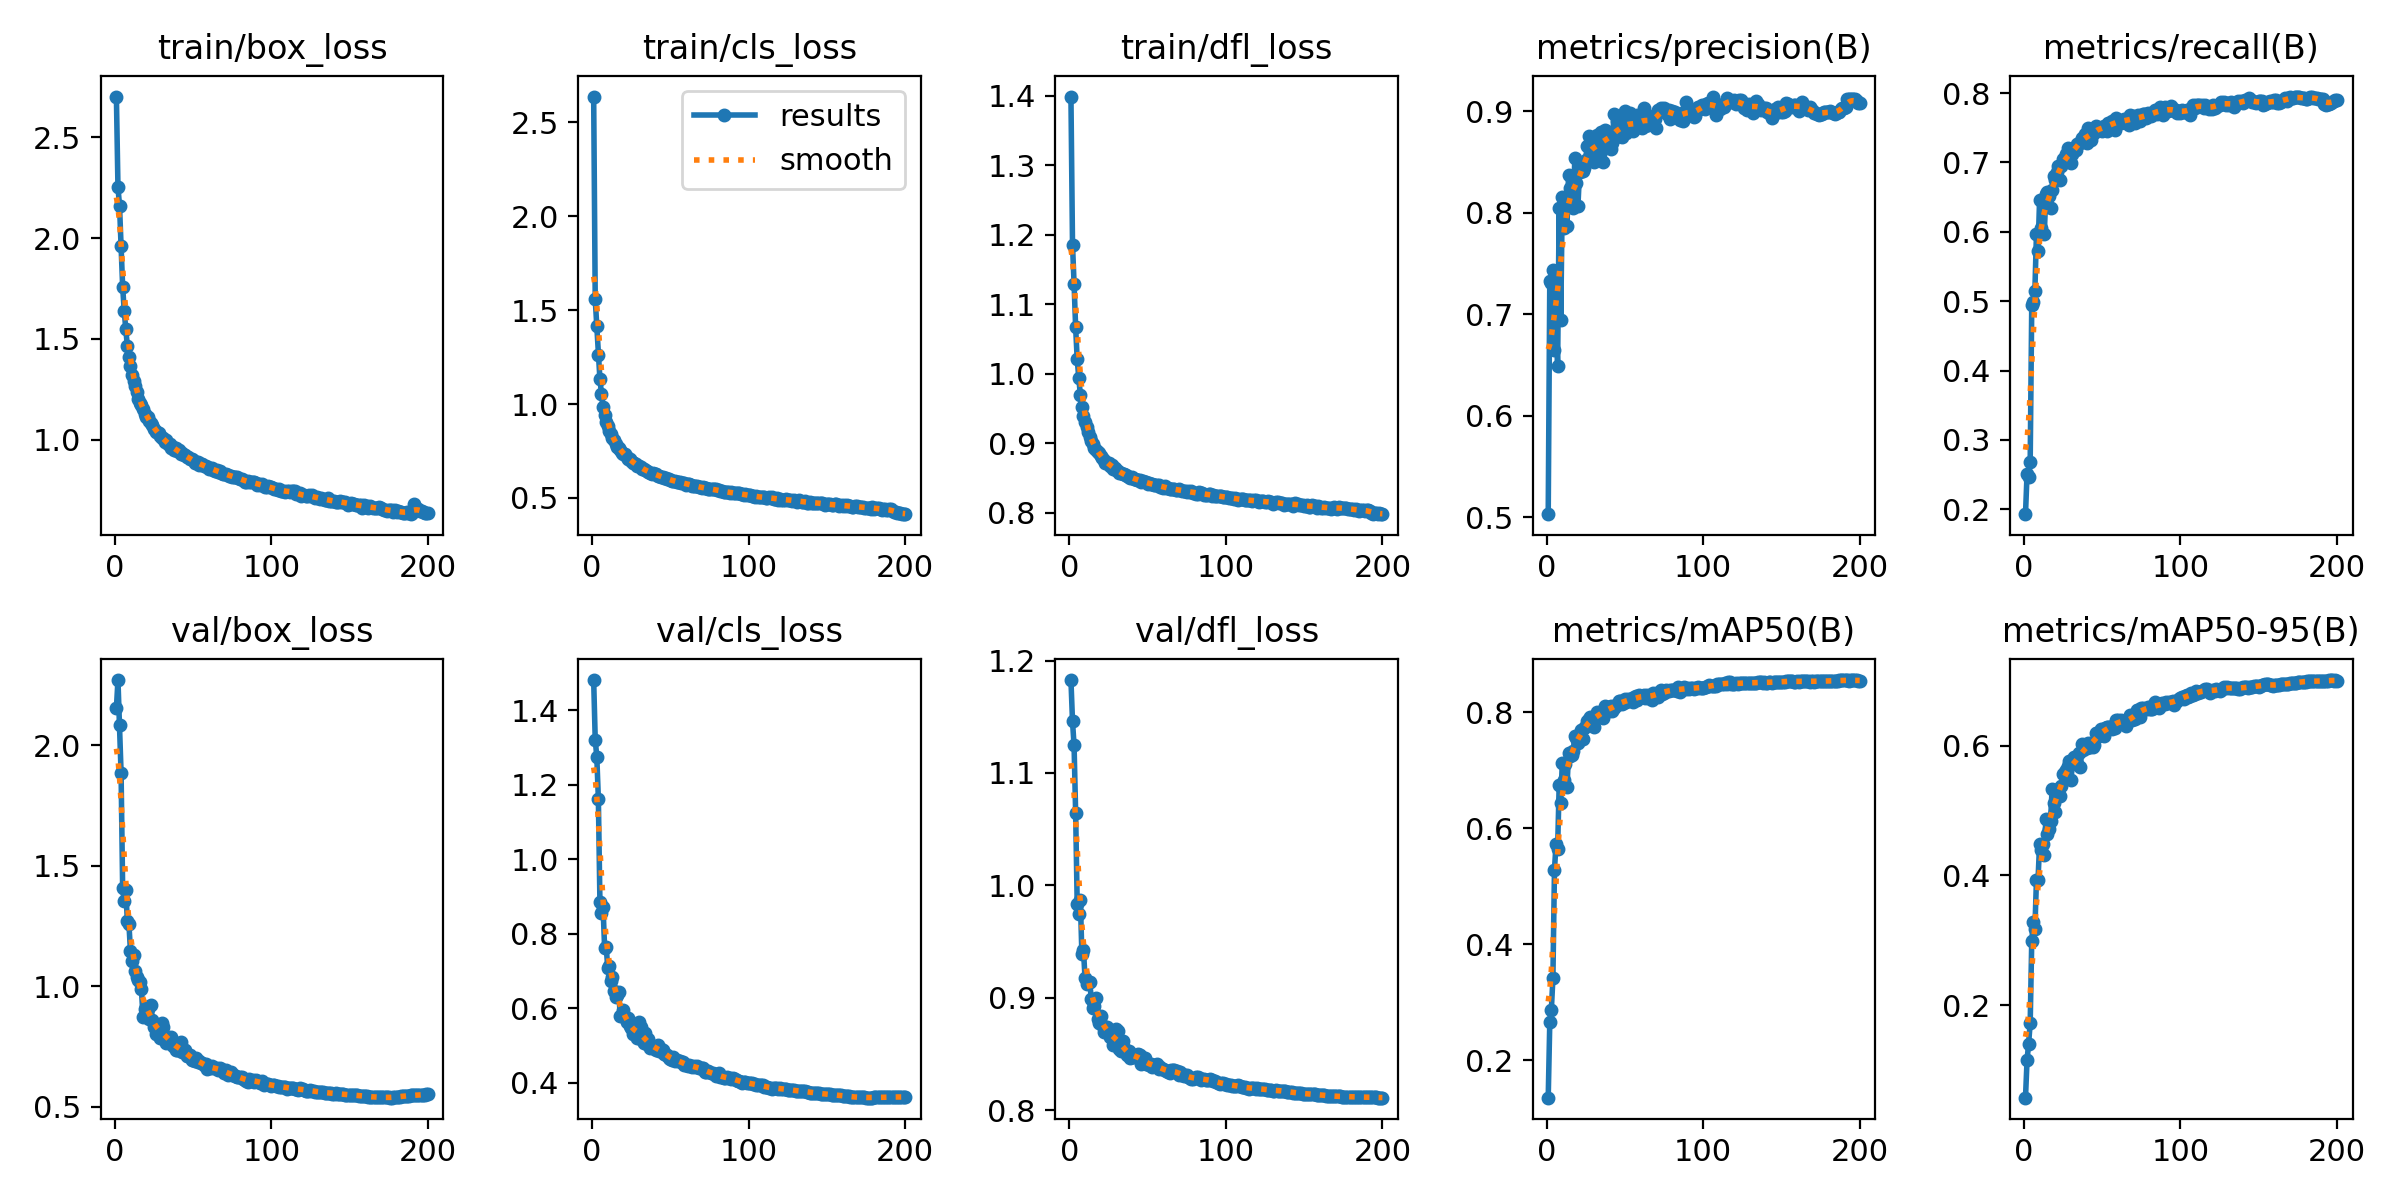

Source data for this figure (header and first rows):
epoch, train/box_loss, train/cls_loss, train/dfl_loss, metrics/precision(B), metrics/recall(B), metrics/mAP50(B), metrics/mAP50-95(B), val/box_loss, val/cls_loss, val/dfl_loss, lr/pg0, lr/pg1, lr/pg2
1, 2.702, 2.636, 1.399, 0.5029, 0.193, 0.1352, 0.05767, 2.152, 1.481, 1.183, 0.003318, 0.003318, 0.003318
2, 2.253, 1.556, 1.186, 0.7329, 0.2513, 0.2651, 0.1156, 2.27, 1.32, 1.146, 0.006619, 0.006619, 0.006619
3, 2.161, 1.413, 1.13, 0.7307, 0.2466, 0.2866, 0.1408, 2.083, 1.275, 1.125, 0.009886, 0.009886, 0.009886
4, 1.959, 1.261, 1.067, 0.7437, 0.2683, 0.3418, 0.1726, 1.884, 1.162, 1.065, 0.009851, 0.009851, 0.009851
5, 1.758, 1.131, 1.021, 0.6642, 0.495, 0.5287, 0.2998, 1.406, 0.885, 0.9831, 0.009802, 0.009802, 0.009802
6, 1.64, 1.055, 0.9945, 0.7005, 0.4985, 0.5733, 0.3277, 1.353, 0.8554, 0.9741, 0.009753, 0.009753, 0.009753
7, 1.548, 0.9857, 0.9703, 0.6485, 0.5153, 0.5652, 0.317, 1.399, 0.8711, 0.9874, 0.009703, 0.009703, 0.009703
8, 1.466, 0.9433, 0.9529, 0.8044, 0.5963, 0.6739, 0.3931, 1.27, 0.7612, 0.9385, 0.009654, 0.009654, 0.009654
9, 1.411, 0.9067, 0.9401, 0.6944, 0.572, 0.6431, 0.393, 1.258, 0.7652, 0.9426, 0.009604, 0.009604, 0.009604
10, 1.366, 0.8824, 0.9314, 0.8155, 0.6459, 0.7136, 0.4481, 1.144, 0.708, 0.9175, 0.009555, 0.009555, 0.009555
11, 1.319, 0.8573, 0.9232, 0.7844, 0.6059, 0.6838, 0.4389, 1.105, 0.714, 0.912, 0.009505, 0.009505, 0.009505
12, 1.29, 0.839, 0.917, 0.8135, 0.6441, 0.7111, 0.4481, 1.13, 0.6738, 0.9136, 0.009456, 0.009456, 0.009456
13, 1.267, 0.8213, 0.9092, 0.7867, 0.5963, 0.6711, 0.4315, 1.065, 0.6835, 0.914, 0.009406, 0.009406, 0.009406
14, 1.237, 0.8071, 0.9031, 0.8375, 0.6545, 0.7298, 0.4866, 1.039, 0.6472, 0.8992, 0.009357, 0.009357, 0.009357
15, 1.202, 0.7868, 0.899, 0.8247, 0.6572, 0.7244, 0.4635, 1.024, 0.6303, 0.891, 0.009307, 0.009307, 0.009307
16, 1.184, 0.7735, 0.8938, 0.8131, 0.6522, 0.726, 0.472, 1.018, 0.6353, 0.8927, 0.009258, 0.009258, 0.009258
17, 1.174, 0.7678, 0.8899, 0.8045, 0.634, 0.7336, 0.4842, 0.9862, 0.6433, 0.9, 0.009208, 0.009208, 0.009208
18, 1.151, 0.7545, 0.8881, 0.8539, 0.6599, 0.76, 0.533, 0.8738, 0.5791, 0.8807, 0.009158, 0.009158, 0.009158
19, 1.128, 0.7412, 0.8855, 0.8289, 0.6808, 0.7559, 0.5115, 0.9051, 0.5801, 0.8775, 0.009109, 0.009109, 0.009109
20, 1.114, 0.7331, 0.8815, 0.8069, 0.6752, 0.748, 0.4976, 0.9139, 0.5945, 0.8834, 0.009059, 0.009059, 0.009059
21, 1.113, 0.7327, 0.8797, 0.8398, 0.6865, 0.7615, 0.525, 0.9056, 0.5762, 0.8761, 0.00901, 0.00901, 0.00901
22, 1.094, 0.7186, 0.8767, 0.8462, 0.695, 0.7694, 0.5332, 0.8637, 0.5634, 0.8694, 0.00896, 0.00896, 0.00896
23, 1.082, 0.7096, 0.8717, 0.8414, 0.6744, 0.7534, 0.5225, 0.9233, 0.5724, 0.8722, 0.008911, 0.008911, 0.008911
24, 1.076, 0.706, 0.8722, 0.8441, 0.6949, 0.7729, 0.5379, 0.8577, 0.5532, 0.8737, 0.008861, 0.008861, 0.008861
25, 1.056, 0.6978, 0.8716, 0.852, 0.7054, 0.777, 0.5567, 0.8292, 0.5479, 0.8699, 0.008812, 0.008812, 0.008812
26, 1.04, 0.6875, 0.8677, 0.8651, 0.705, 0.7856, 0.5591, 0.8032, 0.5295, 0.865, 0.008762, 0.008762, 0.008762
27, 1.038, 0.6848, 0.8694, 0.8754, 0.7121, 0.7894, 0.5619, 0.8383, 0.5415, 0.8708, 0.008713, 0.008713, 0.008713
28, 1.033, 0.6808, 0.8638, 0.858, 0.7207, 0.7917, 0.5686, 0.7986, 0.53, 0.858, 0.008663, 0.008663, 0.008663
29, 1.018, 0.6709, 0.8646, 0.8678, 0.713, 0.7912, 0.5759, 0.7839, 0.5199, 0.8585, 0.008614, 0.008614, 0.008614
30, 1.009, 0.6687, 0.8625, 0.8501, 0.6989, 0.7755, 0.5465, 0.8453, 0.5639, 0.8719, 0.008564, 0.008564, 0.008564
31, 1.007, 0.6629, 0.8598, 0.8625, 0.7121, 0.7883, 0.5714, 0.8318, 0.5483, 0.8703, 0.008515, 0.008515, 0.008515
32, 0.9888, 0.6544, 0.8577, 0.8764, 0.7212, 0.7999, 0.5824, 0.7828, 0.5133, 0.854, 0.008466, 0.008466, 0.008466
33, 0.9981, 0.6548, 0.8576, 0.8706, 0.7181, 0.7955, 0.5774, 0.7655, 0.5054, 0.8529, 0.008416, 0.008416, 0.008416
34, 0.9807, 0.6472, 0.8567, 0.8575, 0.7269, 0.7991, 0.5722, 0.7899, 0.5329, 0.8615, 0.008367, 0.008367, 0.008367
35, 0.9793, 0.6462, 0.8564, 0.8791, 0.7287, 0.7981, 0.5893, 0.7665, 0.5032, 0.8556, 0.008317, 0.008317, 0.008317
36, 0.9599, 0.6359, 0.8542, 0.8501, 0.7284, 0.7896, 0.5672, 0.7882, 0.5177, 0.8523, 0.008268, 0.008268, 0.008268
37, 0.9629, 0.6354, 0.8531, 0.8815, 0.7354, 0.8116, 0.6021, 0.7501, 0.4924, 0.8487, 0.008218, 0.008218, 0.008218
38, 0.9512, 0.6293, 0.8513, 0.8803, 0.7327, 0.8059, 0.5941, 0.7645, 0.4983, 0.8522, 0.008169, 0.008169, 0.008169
39, 0.9576, 0.6319, 0.8507, 0.8788, 0.7417, 0.8087, 0.5994, 0.7369, 0.4964, 0.8465, 0.008119, 0.008119, 0.008119
40, 0.9446, 0.6298, 0.8514, 0.8669, 0.7288, 0.8026, 0.596, 0.7351, 0.4904, 0.8472, 0.00807, 0.00807, 0.00807
41, 0.9475, 0.6286, 0.8487, 0.8621, 0.7491, 0.8107, 0.6044, 0.735, 0.4873, 0.8473, 0.00802, 0.00802, 0.00802
42, 0.9306, 0.6151, 0.8489, 0.8682, 0.735, 0.802, 0.5972, 0.7668, 0.5009, 0.8494, 0.007971, 0.007971, 0.007971
43, 0.9327, 0.6192, 0.8477, 0.8968, 0.7318, 0.807, 0.6034, 0.7283, 0.4843, 0.8474, 0.007921, 0.007921, 0.007921
44, 0.9243, 0.6115, 0.848, 0.8741, 0.7423, 0.812, 0.5978, 0.7337, 0.4907, 0.8498, 0.007872, 0.007872, 0.007872
45, 0.9235, 0.6103, 0.8476, 0.8898, 0.7424, 0.8135, 0.6011, 0.7348, 0.4877, 0.8493, 0.007822, 0.007822, 0.007822
46, 0.913, 0.6086, 0.8449, 0.8821, 0.753, 0.8195, 0.6194, 0.7109, 0.4768, 0.8413, 0.007772, 0.007772, 0.007772
47, 0.9149, 0.6075, 0.8459, 0.8799, 0.7505, 0.8193, 0.6195, 0.7084, 0.4746, 0.8433, 0.007723, 0.007723, 0.007723
48, 0.905, 0.6015, 0.844, 0.8749, 0.7481, 0.8137, 0.6144, 0.7123, 0.4733, 0.846, 0.007673, 0.007673, 0.007673
49, 0.9024, 0.6006, 0.8445, 0.8846, 0.7484, 0.8163, 0.6258, 0.6952, 0.4651, 0.8412, 0.007624, 0.007624, 0.007624
50, 0.901, 0.5983, 0.8419, 0.8998, 0.7457, 0.8225, 0.6214, 0.6928, 0.4648, 0.8414, 0.007574, 0.007574, 0.007574
51, 0.8852, 0.5887, 0.843, 0.878, 0.7528, 0.8186, 0.6145, 0.6903, 0.4604, 0.8405, 0.007525, 0.007525, 0.007525
52, 0.8896, 0.5914, 0.8416, 0.8855, 0.7529, 0.8225, 0.6272, 0.7027, 0.4691, 0.8411, 0.007476, 0.007476, 0.007476
53, 0.8878, 0.5907, 0.8414, 0.8986, 0.7453, 0.8228, 0.6286, 0.6859, 0.459, 0.8383, 0.007426, 0.007426, 0.007426
54, 0.8751, 0.5841, 0.8401, 0.889, 0.7569, 0.8231, 0.629, 0.6897, 0.4607, 0.8393, 0.007377, 0.007377, 0.007377
55, 0.8794, 0.5861, 0.8405, 0.8805, 0.7512, 0.8172, 0.6283, 0.6821, 0.4584, 0.8405, 0.007327, 0.007327, 0.007327
56, 0.8814, 0.587, 0.8402, 0.8824, 0.76, 0.826, 0.6256, 0.681, 0.4589, 0.8412, 0.007278, 0.007278, 0.007278
57, 0.8693, 0.5811, 0.8405, 0.8851, 0.7585, 0.8279, 0.6304, 0.6713, 0.4558, 0.8366, 0.007228, 0.007228, 0.007228
58, 0.8679, 0.58, 0.8377, 0.8961, 0.747, 0.8216, 0.6275, 0.6787, 0.4551, 0.8384, 0.007178, 0.007178, 0.007178
59, 0.8667, 0.5786, 0.8371, 0.8872, 0.7647, 0.8296, 0.6403, 0.6552, 0.4464, 0.8366, 0.007129, 0.007129, 0.007129
60, 0.8561, 0.5712, 0.8366, 0.8899, 0.7592, 0.828, 0.64, 0.6639, 0.4472, 0.8365, 0.007079, 0.007079, 0.007079
... 140 more rows
